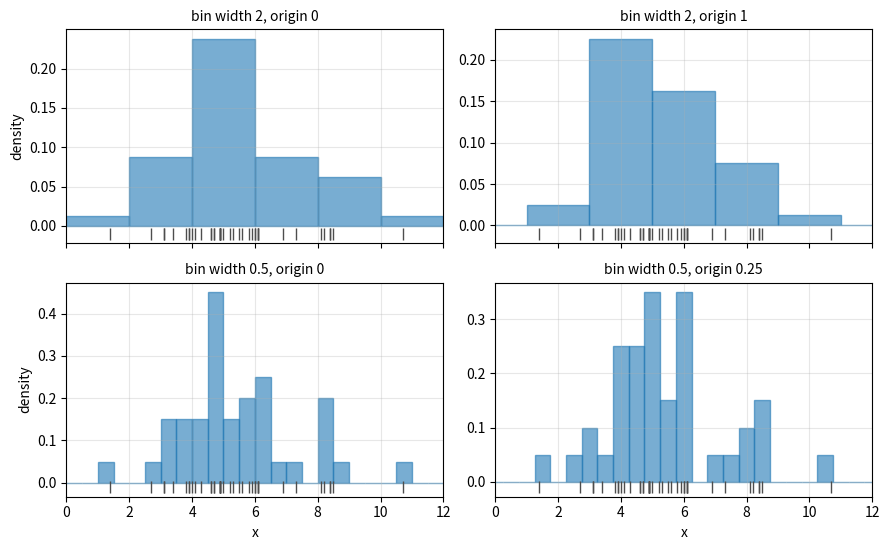

Generate this figure with matplotlib:
"""The same 40 observations in four histograms: two bin widths and two bin origins."""

import numpy as np
import matplotlib.pyplot as plt

x = np.array([6.1, 4.7, 4.1, 4.6, 6.0, 5.5, 4.6, 5.8, 5.6, 5.0,
              5.9, 4.9, 3.9, 4.9, 4.0, 3.1, 4.9, 6.1, 3.1, 4.3,
              4.9, 6.0, 1.4, 3.9, 6.1, 5.3, 2.7, 6.9, 5.2, 3.8,
              8.2, 8.5, 8.1, 4.9, 8.4, 8.4, 7.3, 3.4, 10.7, 4.7])

settings = [(2.0, 0.0), (2.0, 1.0), (0.5, 0.0), (0.5, 0.25)]
fig, axes = plt.subplots(2, 2, figsize=(9.0, 5.6), sharex=True)
for ax, (width, origin) in zip(axes.ravel(), settings):
    edges = np.arange(origin - width, 12 + width, width)
    ax.hist(x, bins=edges, density=True, color="C0", alpha=0.6, edgecolor="C0")
    ax.plot(x, np.full_like(x, -0.01), "|", color="0.3", ms=8)
    ax.set_title(f"bin width {width:g}, origin {origin:g}", fontsize=10)
    ax.set_xlim(0, 12)
    ax.grid(alpha=0.3)
for ax in axes[1]:
    ax.set_xlabel("x")
for ax in axes[:, 0]:
    ax.set_ylabel("density")
fig.tight_layout()
